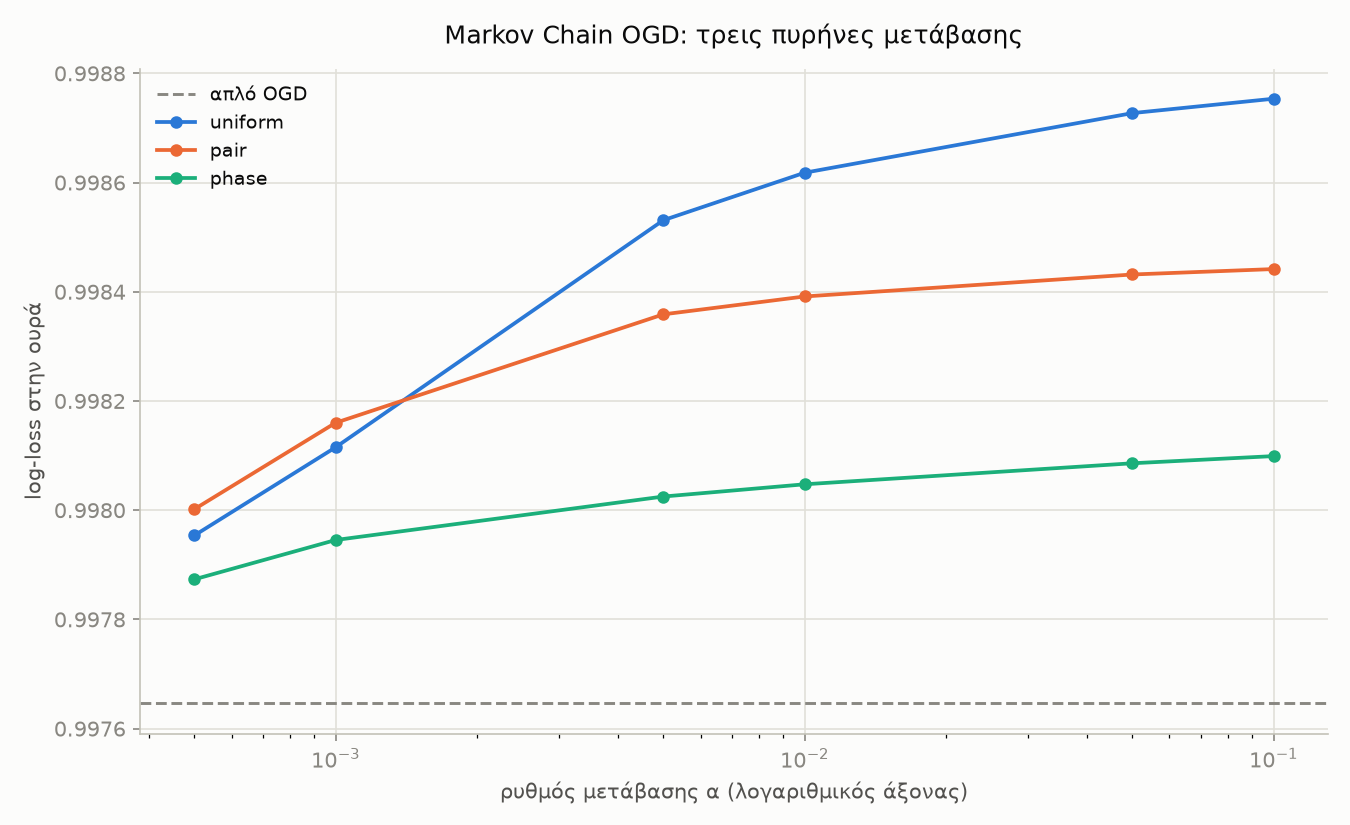

Values plotted in this chart, from the file beside it:
kernel, alpha, train, held_out, rank, name, raw_log_loss, calibrated_log_loss, raw_brier, calibrated_brier, accuracy
identity, 0.0, 0.9974, 0.9976, , , , , , , 
uniform, 0.0, 0.9974, 0.9976, , , , , , , 
uniform, 0.0005, 0.9977, 0.998, , , , , , , 
uniform, 0.001, 0.9979, 0.9981, , , , , , , 
uniform, 0.005, 0.9985, 0.9985, , , , , , , 
uniform, 0.01, 0.9986, 0.9986, , , , , , , 
uniform, 0.05, 0.9988, 0.9987, , , , , , , 
uniform, 0.1, 0.9988, 0.9988, , , , , , , 
pair, 0.0, 0.9974, 0.9976, , , , , , , 
pair, 0.0005, 0.9978, 0.998, , , , , , , 
pair, 0.001, 0.998, 0.9982, , , , , , , 
pair, 0.005, 0.9984, 0.9984, , , , , , , 
pair, 0.01, 0.9985, 0.9984, , , , , , , 
pair, 0.05, 0.9986, 0.9984, , , , , , , 
pair, 0.1, 0.9986, 0.9984, , , , , , , 
phase, 0.0, 0.9974, 0.9976, , , , , , , 
phase, 0.0005, 0.9975, 0.9979, , , , , , , 
phase, 0.001, 0.9975, 0.9979, , , , , , , 
phase, 0.005, 0.9975, 0.998, , , , , , , 
phase, 0.01, 0.9975, 0.998, , , , , , , 
phase, 0.05, 0.9975, 0.9981, , , , , , , 
phase, 0.1, 0.9974, 0.9981, , , , , , , 
mcgd(tau=1), 1.0, 0.9983, 0.998, , , , , , , 
mcgd(tau=1), 3.7, 0.9982, 0.998, , , , , , , 
mcgd(tau=5), 1.0, 0.9983, 0.998, , , , , , , 
mcgd(tau=5), 3.7, 0.9981, 0.9979, , , , , , , 
mcgd(tau=10), 1.0, 0.9983, 0.998, , , , , , , 
mcgd(tau=10), 3.7, 0.9981, 0.9979, , , , , , , 
mcgd(tau=42), 1.0, 0.9982, 0.9979, , , , , , , 
mcgd(tau=42), 3.7, 0.9979, 0.9978, , , , , , , 
mcgd(tau=100), 1.0, 0.9981, 0.9979, , , , , , , 
mcgd(tau=100), 3.7, 0.9977, 0.9977, , , , , , , 
mcgd(tau=500), 1.0, 0.9979, 0.9978, , , , , , , 
mcgd(tau=500), 3.7, 0.9974, 0.9977, , , , , , , 
, , , , 1.0, OGD, 0.9975, 0.9969, 0.5961, 0.5959, 0.5066
, , , , 2.0, MC-OGD (uniform, α=0), 0.9975, 0.9969, 0.5961, 0.5959, 0.5066
, , , , 3.0, MC-OGD (pair, α=0), 0.9975, 0.9969, 0.5961, 0.5959, 0.5066
, , , , 4.0, MC-OGD (phase, α=0), 0.9975, 0.9969, 0.5961, 0.5959, 0.5066
, , , , 5.0, Hedge, 0.9984, 0.9977, 0.5967, 0.5964, 0.5065
, , , , 6.0, FTRL, 0.9984, 0.9977, 0.5967, 0.5964, 0.5065
, , , , 7.0, Uniform average, 0.9989, 0.9981, 0.597, 0.5966, 0.5059
